2-way image classification set "tomato" from GitHub (ammarcho/PANTAS); label vocabulary: busuk, sehat.

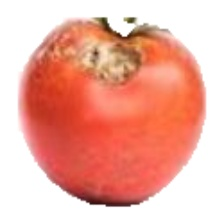
Label: busuk

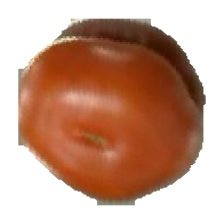
Label: sehat

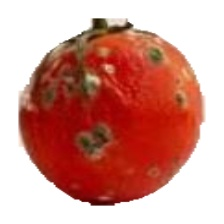
Label: busuk

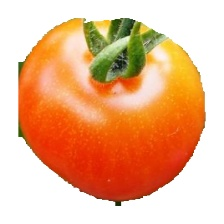
Label: sehat

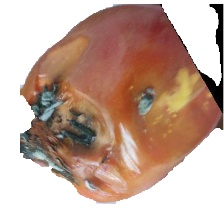
Label: busuk

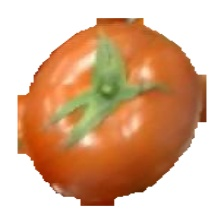
Label: sehat
